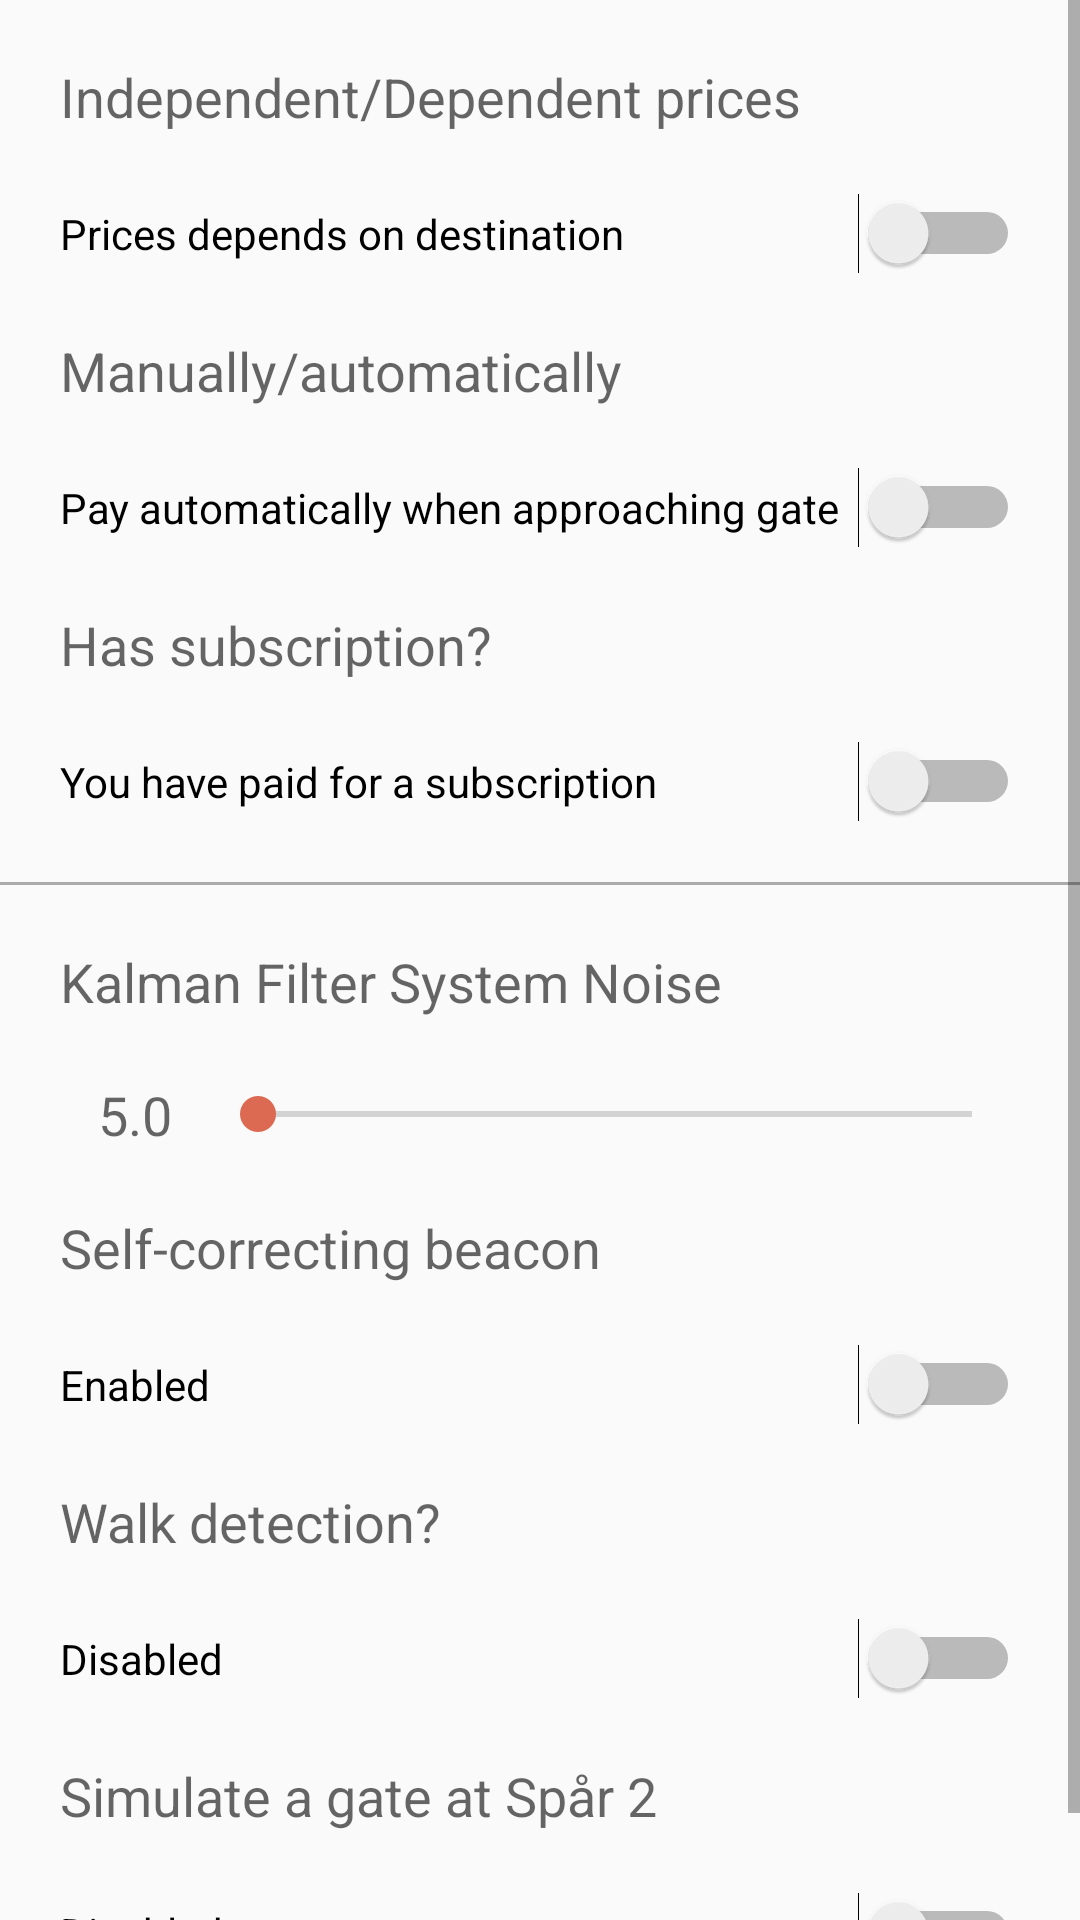

Here is an Android app screen rendered from its layout file. Give the layout XML and the strings, colors and styles it references.
<!-- AndroidManifest.xml: application theme AppTheme -->
<!-- res/layout/fragment_settings.xml -->
<ScrollView
        xmlns:android="http://schemas.android.com/apk/res/android"
        xmlns:tools="http://schemas.android.com/tools"
        android:layout_width="match_parent"
        android:layout_height="match_parent"
        android:layout_marginTop="50dp"
    >
<RelativeLayout
        android:layout_width="match_parent"
        android:layout_height="match_parent"
        android:paddingBottom="20dp">

    <TextView
        android:id="@+id/switchStatus"
        android:layout_width="wrap_content"
        android:layout_height="wrap_content"
        android:layout_alignParentStart="true"
        android:layout_marginLeft="20dp"
        android:layout_marginRight="20dp"
        android:layout_marginTop="20dp"
        android:text="@string/settings_depending_status"
        android:textAppearance="?android:attr/textAppearanceMedium" />

    <Switch
        android:id="@+id/dependentSwitch"
        android:layout_width="match_parent"
        android:layout_height="wrap_content"
        android:layout_below="@+id/switchStatus"
        android:layout_marginLeft="20dp"
        android:layout_marginRight="20dp"
        android:layout_marginTop="20dp"
        android:text="@string/settings_dependent_text" />

    <TextView
        android:id="@+id/nearbyGateSettingStatus"
        android:layout_width="wrap_content"
        android:layout_height="wrap_content"
        android:layout_alignParentStart="true"
        android:layout_below="@+id/dependentSwitch"
        android:layout_marginLeft="20dp"
        android:layout_marginRight="20dp"
        android:layout_marginTop="20dp"
        android:text="@string/settings_automatic_status"
        android:textAppearance="?android:attr/textAppearanceMedium" />

    <Switch
        android:id="@+id/automaticallySwitch"
        android:layout_width="match_parent"
        android:layout_height="wrap_content"
        android:layout_below="@+id/nearbyGateSettingStatus"
        android:layout_marginLeft="20dp"
        android:layout_marginRight="20dp"
        android:layout_marginTop="20dp"
        android:text="@string/settings_automatic_text" />
    <TextView
        android:id="@+id/subscriptionSettingStatus"
        android:layout_width="wrap_content"
        android:layout_height="wrap_content"
        android:layout_alignParentStart="true"
        android:layout_below="@+id/automaticallySwitch"
        android:layout_marginLeft="20dp"
        android:layout_marginRight="20dp"
        android:layout_marginTop="20dp"
        android:text="@string/settings_subscription_status"
        android:textAppearance="?android:attr/textAppearanceMedium" />

    <Switch
        android:id="@+id/subscriptionSwitch"
        android:layout_width="match_parent"
        android:layout_height="wrap_content"
        android:layout_below="@+id/subscriptionSettingStatus"
        android:layout_marginLeft="20dp"
        android:layout_marginRight="20dp"
        android:layout_marginTop="20dp"
        android:text="@string/settings_subscription_text" />

    <View
            android:id="@+id/separator"
            android:layout_width="match_parent"
            android:layout_height="1dp"
            android:background="@android:color/darker_gray"
            android:layout_marginTop="20dp"
            android:layout_below="@+id/subscriptionSwitch"/>

    <TextView
            android:id="@+id/kalmanStatus"
            android:layout_width="wrap_content"
            android:layout_height="wrap_content"
            android:layout_alignParentStart="true"
            android:layout_below="@+id/separator"
            android:layout_marginLeft="20dp"
            android:layout_marginRight="20dp"
            android:layout_marginTop="20dp"
            android:text="@string/settings_kalman_status"
            android:textAppearance="?android:attr/textAppearanceMedium" />

    <LinearLayout
            android:layout_width="match_parent"
            android:layout_height="wrap_content"
            android:layout_marginLeft="20dp"
            android:layout_marginRight="20dp"
            android:layout_marginTop="20dp"
            android:layout_below="@+id/kalmanStatus"
            android:id="@+id/kalmanSeekContainer">

        <TextView
                android:id="@+id/kalmanValue"
                android:layout_width="50dp"
                android:layout_height="wrap_content"
                android:layout_alignParentStart="true"
                android:text="@string/settings_kalman_value"
                android:textAppearance="?android:attr/textAppearanceMedium"
                android:layout_gravity="center_vertical"
                android:gravity="center_horizontal"/>

        <SeekBar
                android:id="@+id/kalmanSeek"
                android:layout_width="match_parent"
                android:layout_height="wrap_content"
                android:max="100"
                android:layout_gravity="center_vertical"/>

    </LinearLayout>

    <TextView
            android:id="@+id/selfCorrectionStatus"
            android:layout_width="wrap_content"
            android:layout_height="wrap_content"
            android:layout_alignParentStart="true"
            android:layout_below="@+id/kalmanSeekContainer"
            android:layout_marginLeft="20dp"
            android:layout_marginRight="20dp"
            android:layout_marginTop="20dp"
            android:text="@string/settings_selfcorrection_status"
            android:textAppearance="?android:attr/textAppearanceMedium" />

    <Switch
            android:id="@+id/selfCorrectionSwitch"
            android:layout_width="match_parent"
            android:layout_height="wrap_content"
            android:layout_below="@+id/selfCorrectionStatus"
            android:layout_marginLeft="20dp"
            android:layout_marginRight="20dp"
            android:layout_marginTop="20dp"
            android:text="@string/settings_enabled" />
    <TextView
            android:id="@+id/walkDetection"
            android:layout_width="wrap_content"
            android:layout_height="wrap_content"
            android:layout_alignParentStart="true"
            android:layout_below="@+id/selfCorrectionSwitch"
            android:layout_marginLeft="20dp"
            android:layout_marginRight="20dp"
            android:layout_marginTop="20dp"
            android:text="@string/settings_wd_status"
            android:textAppearance="?android:attr/textAppearanceMedium" />

    <Switch
            android:id="@+id/walkDetectionSwitch"
            android:layout_width="match_parent"
            android:layout_height="wrap_content"
            android:layout_below="@+id/walkDetection"
            android:layout_marginLeft="20dp"
            android:layout_marginRight="20dp"
            android:layout_marginTop="20dp"
            android:checked="false"
            android:text="@string/settings_disabled"/>

    <TextView
            android:id="@+id/gateSimulation"
            android:layout_width="wrap_content"
            android:layout_height="wrap_content"
            android:layout_alignParentStart="true"
            android:layout_below="@+id/walkDetectionSwitch"
            android:layout_marginLeft="20dp"
            android:layout_marginRight="20dp"
            android:layout_marginTop="20dp"
            android:text="@string/settings_gate_simulation_status"
            android:textAppearance="?android:attr/textAppearanceMedium" />

    <Switch
            android:id="@+id/gateSimulationSwitch"
            android:layout_width="match_parent"
            android:layout_height="wrap_content"
            android:layout_below="@+id/gateSimulation"
            android:layout_marginLeft="20dp"
            android:layout_marginRight="20dp"
            android:layout_marginTop="20dp"
            android:checked="false"
            android:text="@string/settings_disabled"/>
</RelativeLayout>
    </ScrollView>
<!-- resources referenced by this layout -->
<resources>
  <string name="settings_automatic_status">Manually/automatically</string>
  <string name="settings_automatic_text">Pay automatically when approaching gate</string>
  <string name="settings_dependent_text">Prices depends on destination</string>
  <string name="settings_depending_status">Independent/Dependent prices</string>
  <string name="settings_disabled">Disabled</string>
  <string name="settings_enabled">Enabled</string>
  <string name="settings_gate_simulation_status">Simulate a gate at Spår 2</string>
  <string name="settings_kalman_status">Kalman Filter System Noise</string>
  <string name="settings_kalman_value">5.0</string>
  <string name="settings_selfcorrection_status">Self-correcting beacon</string>
  <string name="settings_subscription_status">Has subscription?</string>
  <string name="settings_subscription_text">You have paid for a subscription</string>
  <string name="settings_wd_status">Walk detection?</string>
  <style name="AppTheme" parent="Base.Theme.AppCompat.Light.DarkActionBar">
          
          <item name="colorPrimary">@color/colorPrimary</item>
          <item name="colorPrimaryDark">@color/colorPrimaryDark</item>
          <item name="colorAccent">@color/colorAccent</item>
  
      </style>
  <color name="colorPrimary">#2E6EAE</color>
  <color name="colorPrimaryDark">#1B519C</color>
  <color name="colorAccent">#DC6951</color>
</resources>
